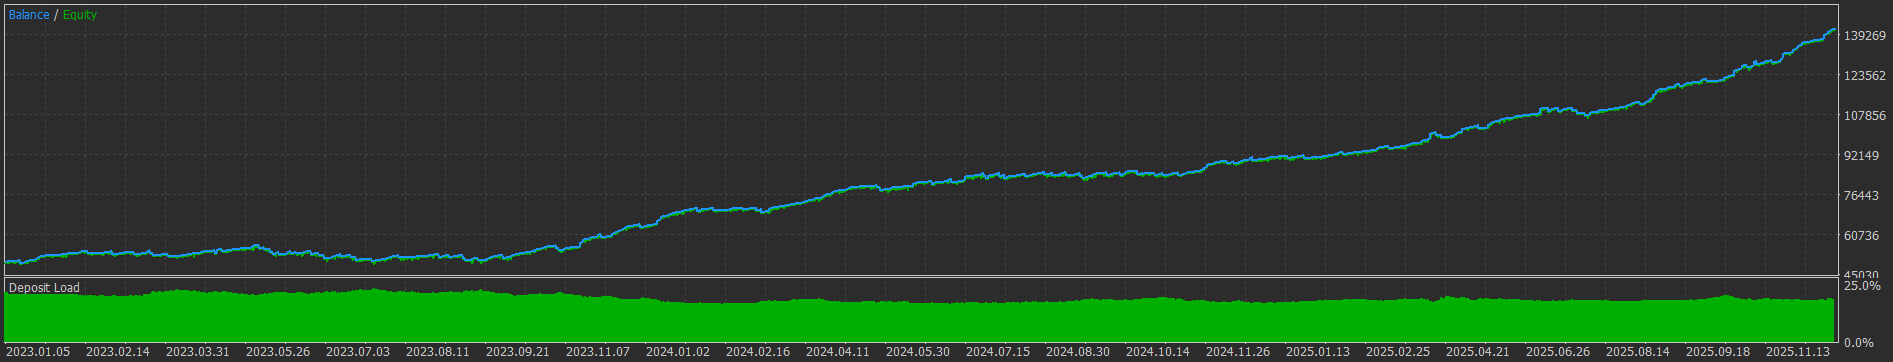

Values plotted in this chart, from the file beside it:
<DATE>	<BALANCE>	<EQUITY>	<DEPOSIT LOAD>
2023.01.01 00:00	50000	50000	0.0000
2023.01.04 09:11	49998	50161	19.65
2023.01.04 09:11	50164	50329	19.58
2023.01.04 09:15	50164	50164	0.0000
2023.01.05 15:53	50162	50199	19.49
2023.01.05 15:54	50184	50043	19.55
2023.01.05 15:54	50184	50335	19.44
2023.01.05 15:55	50184	50184	0.0000
2023.01.06 17:08	50182	50330	19.68
2023.01.06 17:08	50212	50316	19.69
2023.01.06 17:09	50212	50377	19.66
2023.01.06 17:09	50212	50212	0.0000
2023.01.09 01:38	50209	50201	19.85
2023.01.09 02:45	50350	49760	20.02
2023.01.09 03:29	50350	50518	19.72
2023.01.09 03:29	50350	50350	0.0000
2023.01.11 07:31	50348	50333	19.91
2023.01.11 07:32	50590	50317	19.91
2023.01.11 07:36	50590	50757	19.74
2023.01.11 07:37	50590	50590	0.0000
2023.01.11 18:17	50588	50647	19.65
2023.01.11 18:19	49625	50694	19.63
2023.01.11 18:48	49625	49662	20.04
2023.01.11 18:50	49625	49625	0.0000
2023.01.12 14:21	49622	49789	20.19
2023.01.12 14:21	49971	50142	20.05
2023.01.12 14:21	49971	49971	0.0000
2023.01.13 10:07	49969	50007	20.26
2023.01.13 10:08	50275	49892	20.31
2023.01.13 10:10	50275	50439	20.09
2023.01.13 10:10	50275	50275	0.0000
2023.01.16 03:24	50273	50326	20.35
2023.01.16 03:39	50618	49832	20.55
2023.01.16 04:01	50618	50780	20.16
2023.01.16 04:06	50618	50618	0.0000
2023.01.17 04:32	50616	50766	20.05
2023.01.17 04:32	50667	50826	20.03
2023.01.17 04:34	50667	50672	20.09
2023.01.17 04:37	50667	50667	0.0000
2023.01.18 04:40	50665	50813	19.96
2023.01.18 04:41	51014	51170	19.82
2023.01.18 04:41	51014	51014	0.0000
2023.01.18 15:02	51012	51097	20.01
2023.01.18 15:20	51679	50753	20.15
2023.01.18 15:31	51679	51848	19.72
2023.01.18 15:31	51679	51679	0.0000
2023.01.19 21:24	51677	51749	19.83
2023.01.19 21:25	52231	51693	19.85
2023.01.19 21:26	52231	52400	19.58
2023.01.19 21:27	52231	52231	0.0000
2023.01.20 10:09	52229	52396	19.68
2023.01.20 10:10	52440	52607	19.6
2023.01.20 10:10	52440	52440	0.0000
2023.01.23 09:27	52438	52459	19.51
2023.01.23 09:42	52552	52239	19.59
2023.01.23 10:03	52552	52708	19.42
2023.01.23 10:05	52552	52552	0.0000
2023.01.24 03:59	52550	52582	19.61
2023.01.24 04:00	52620	52563	19.62
2023.01.24 04:02	52620	52793	19.53
... 2,458 more rows
